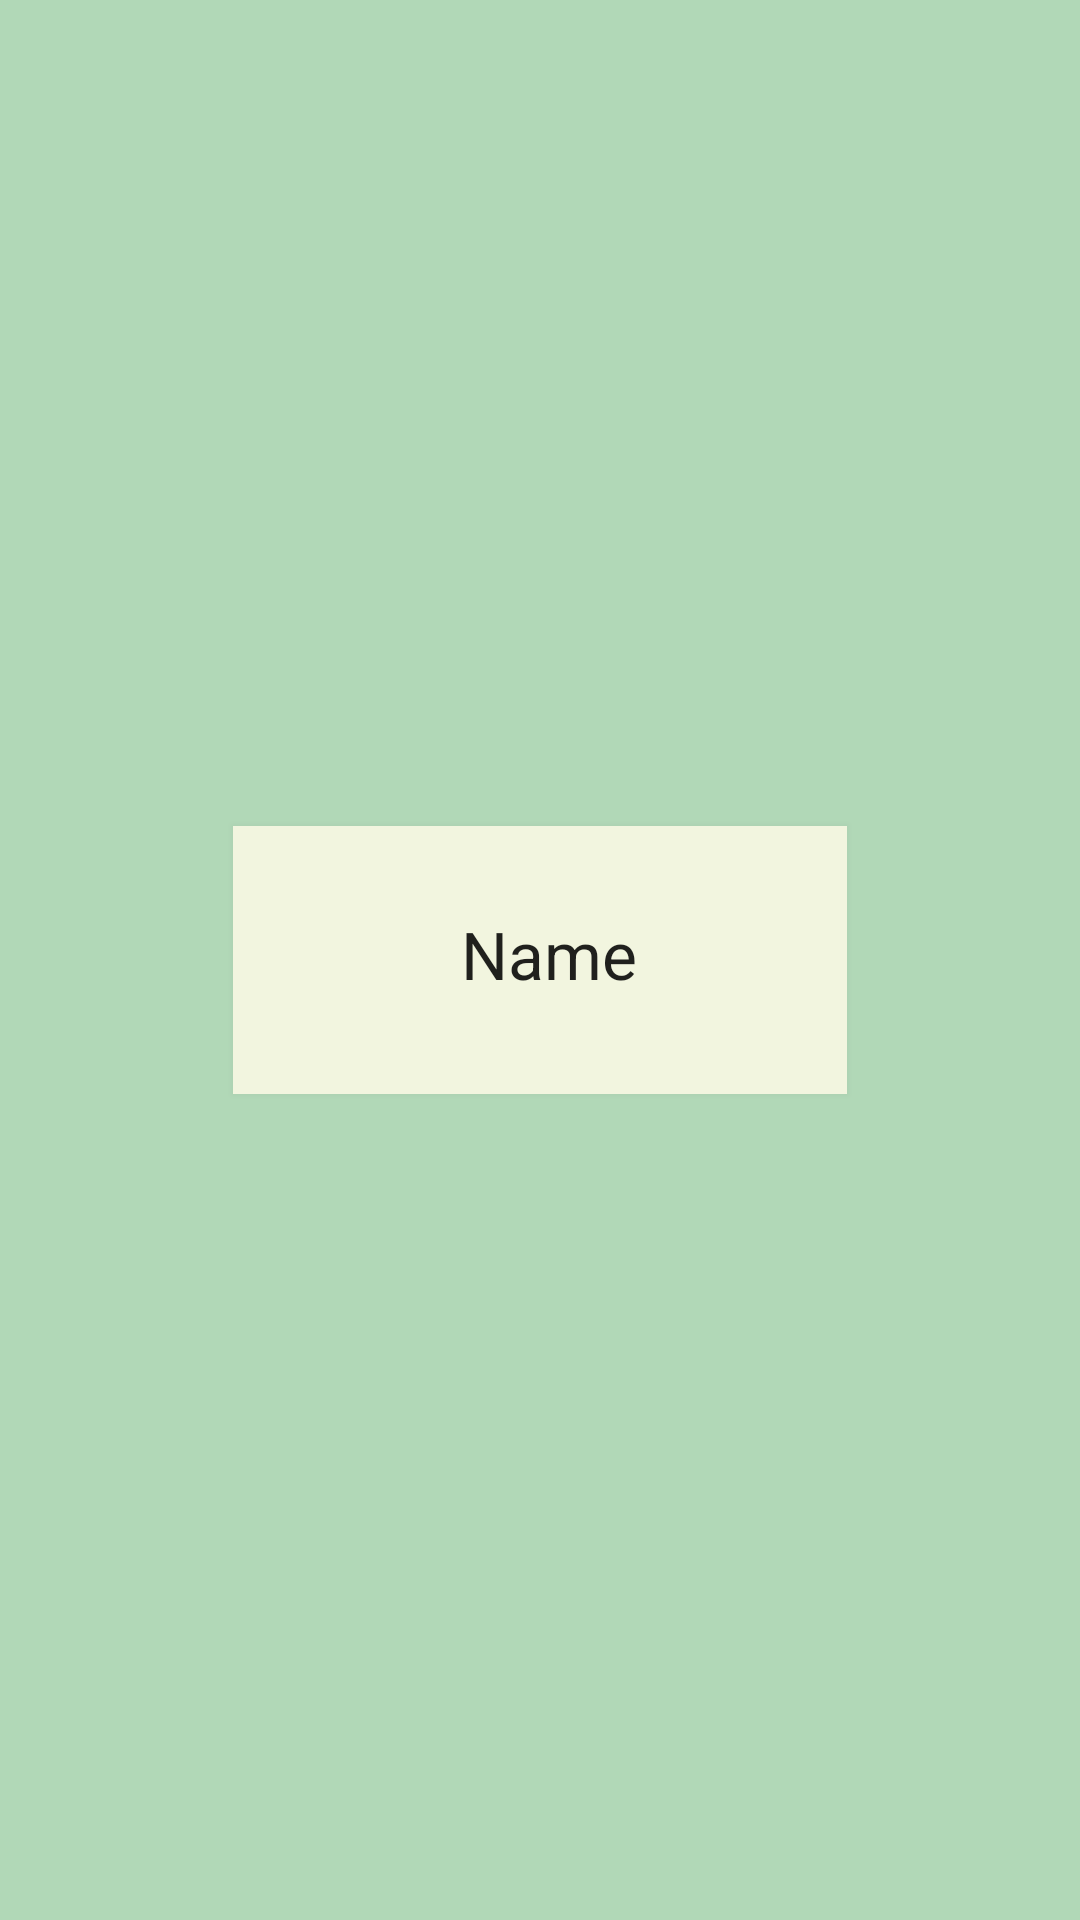

Reconstruct the res/layout file that produces this screen, plus the resources it refers to.
<!-- AndroidManifest.xml: application theme AppTheme -->
<!-- res/layout/activity_grade_view.xml -->
<?xml version="1.0" encoding="utf-8"?>
<RelativeLayout xmlns:android="http://schemas.android.com/apk/res/android"
xmlns:tools="http://schemas.android.com/tools"
android:layout_width="match_parent"
android:layout_height="match_parent"
android:background="@color/app_color_light"
tools:context=".QuestionDisplay">

<RelativeLayout
    android:id="@+id/relativeLayout"
    android:layout_width="wrap_content"
    android:layout_height="wrap_content"
    android:layout_centerInParent="true"
    android:layout_marginLeft="48dp"
    android:layout_marginTop="32dp"
    android:layout_marginRight="48dp"
    android:layout_marginBottom="32dp"
    android:background="@color/white"
    android:elevation="5dp"
    android:gravity="center_horizontal"
    android:outlineAmbientShadowColor="@color/cardview_dark_background"
    android:outlineSpotShadowColor="@color/cardview_shadow_end_color"
    android:paddingHorizontal="70dp"
    android:paddingTop="16dp"
    android:paddingBottom="32dp">


    <TextView
        android:id="@+id/gradeView"
        style="@style/QuestionTextView"
        android:layout_width="wrap_content"
        android:layout_height="wrap_content"
        android:textAppearance="@style/TextAppearance.AppCompat.Large"
        android:layout_alignParentTop="true"
        android:text="@string/register_name_text" />

</RelativeLayout>

</RelativeLayout>
<!-- resources referenced by this layout -->
<resources>
  <color name="app_color_light">#B1D8B7</color>
  <color name="white">#F2F5DF</color>
  <string name="register_name_text">Name</string>
  <style name="QuestionTextView">
          <item name="android:layout_marginTop">12dp</item>
          <item name="android:backgroundTint">@color/app_color_light</item>
          <item name="android:layout_marginStart">6dp</item>
          <item name="android:layout_marginLeft">6dp</item>
          <item name="android:layout_marginTop">12dp</item>
          <item name="android:gravity">center_horizontal</item>
          <item name="android:fontFamily">sans-serif</item>
      </style>
  <style name="AppTheme" parent="Theme.AppCompat.Light.NoActionBar">
          
          <item name="colorPrimary">@color/colorPrimary</item>
          <item name="colorPrimaryDark">@color/colorPrimaryDark</item>
          <item name="colorAccent">@color/colorAccent</item>
      </style>
  
      @TargetApi(21)
  <color name="colorPrimary">#008577</color>
  <color name="colorPrimaryDark">#00574B</color>
  <color name="colorAccent">#D81B60</color>
</resources>
